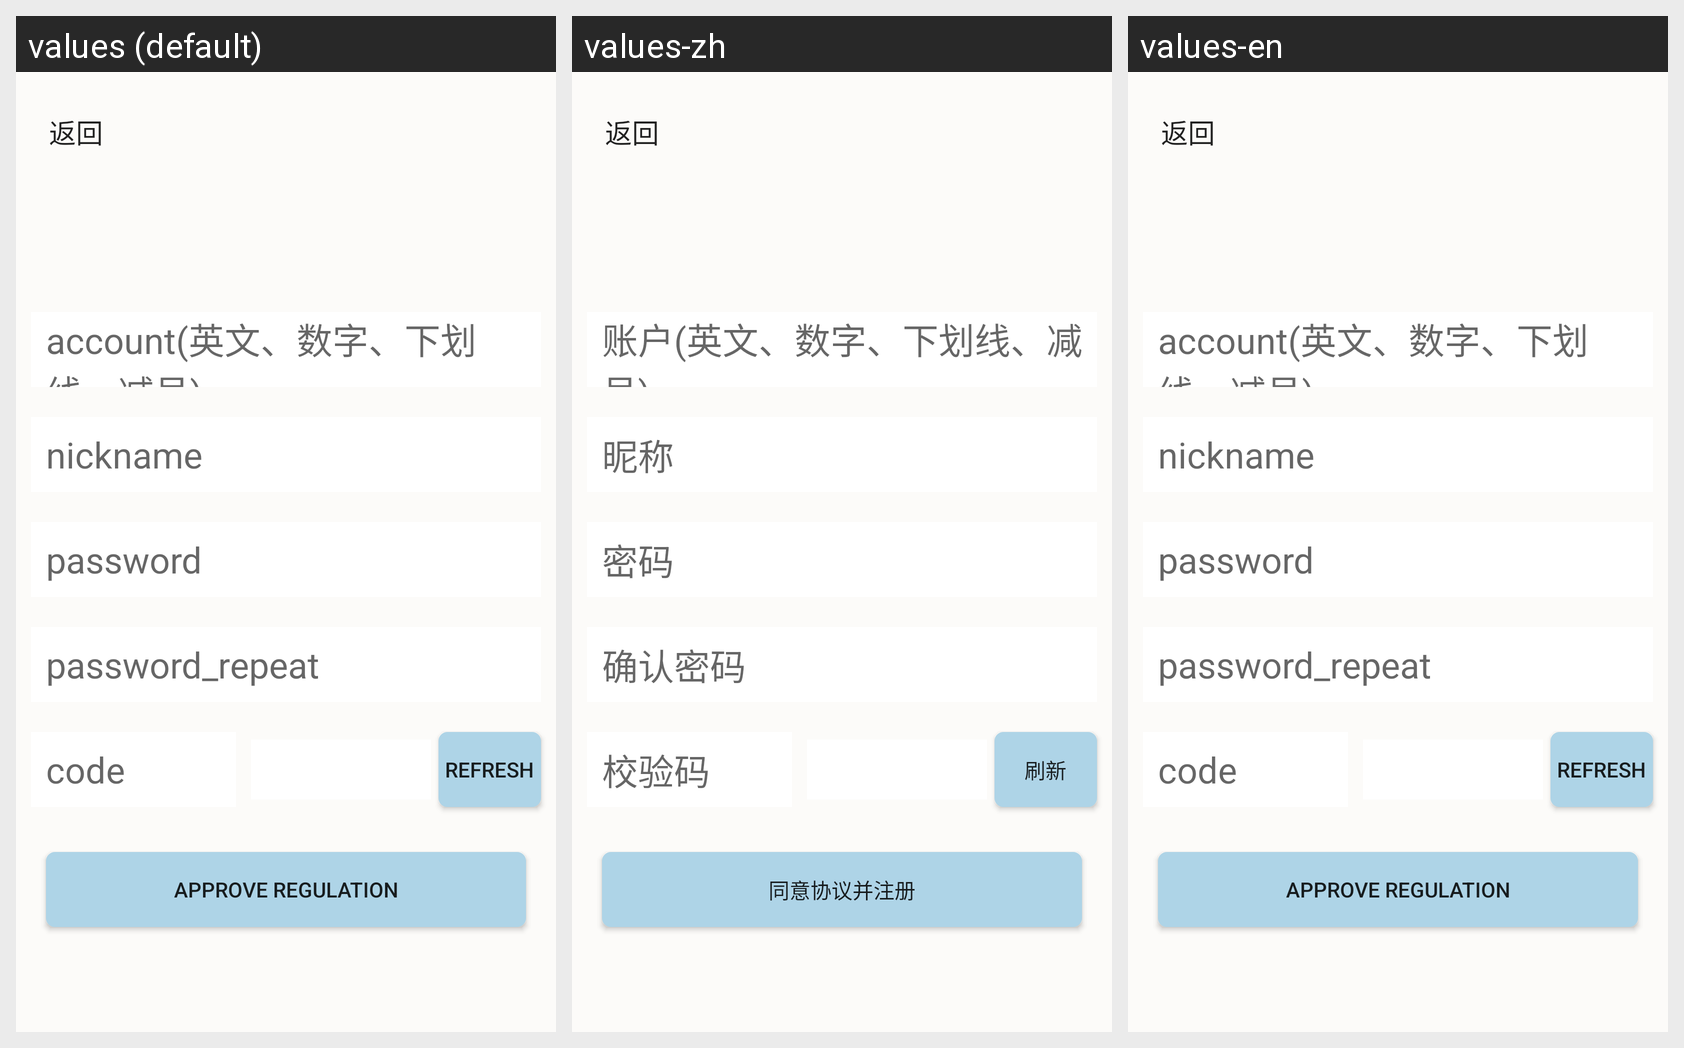

For this localized Android screen grid, give each drawn string resource with its value in every locale shown.
Android screen res/layout/activity_register_account.xml rendered under 3 locales, left to right: values (default), values-zh, values-en. Device: Nexus 5 (rendered at 1080×1920; each locale shown at half size, 540×960, under a caption strip naming it); theme AppTheme.
Strings drawn on this screen, with the default value and each locale's value (text and hints the layout hard-codes, and strings that could not be matched under every locale, appear in the picture but are not listed):

register_account_tip
  values: account(英文、数字、下划线、减号)
  values-zh: 账户(英文、数字、下划线、减号)
  values-en: account(英文、数字、下划线、减号)

nickname
  values: nickname
  values-zh: 昵称
  values-en: nickname

login_password_tip
  values: password
  values-zh: 密码
  values-en: password

password_repeat
  values: password_repeat
  values-zh: 确认密码
  values-en: password_repeat

login_code_tip
  values: code
  values-zh: 校验码
  values-en: code

login_refresh_code
  values: refresh
  values-zh: 刷新
  values-en: refresh

agree_and_register
  values: approve regulation
  values-zh: 同意协议并注册
  values-en: approve regulation
